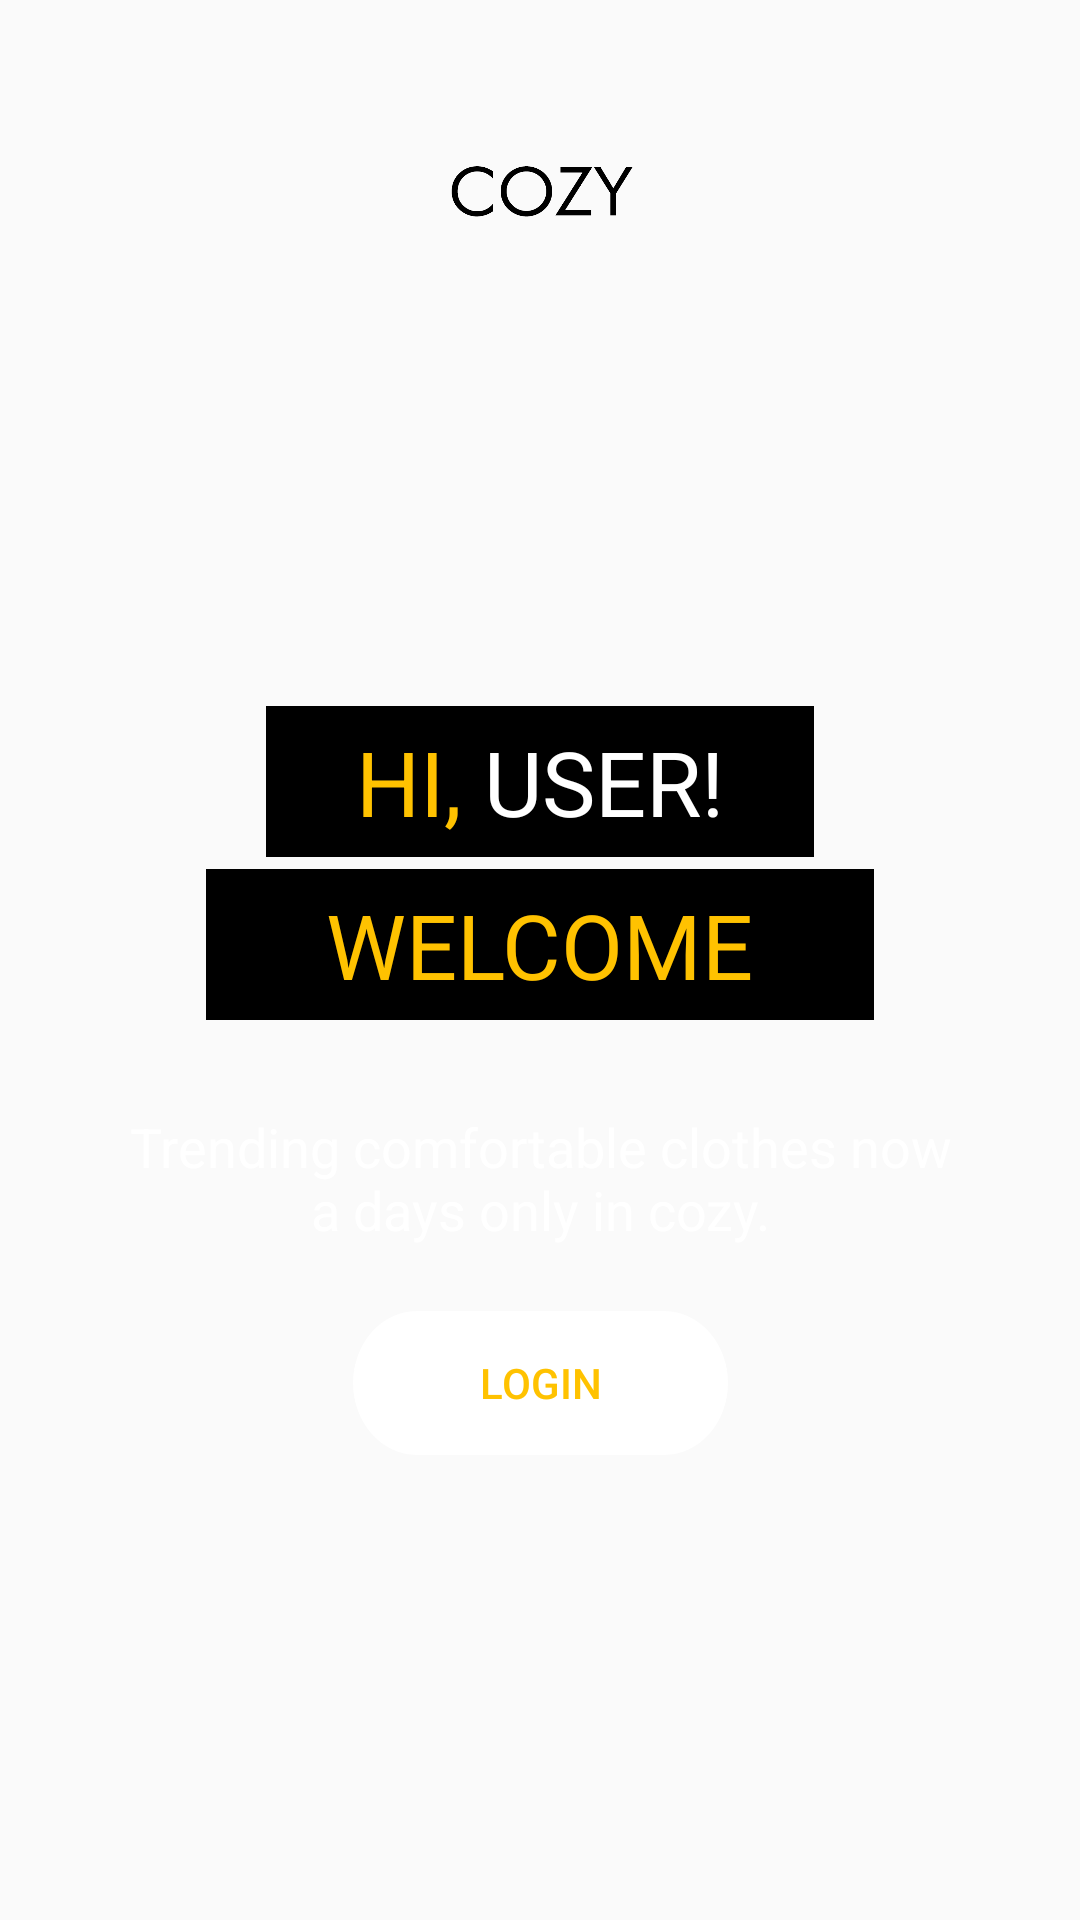

This screen was rendered from an Android layout file. Write that file and the resources it references.
<!-- AndroidManifest.xml: application theme AppTheme -->
<!-- res/layout/welcome_screen.xml -->
<?xml version="1.0" encoding="utf-8"?>
<androidx.constraintlayout.widget.ConstraintLayout
    xmlns:android="http://schemas.android.com/apk/res/android"
    xmlns:app="http://schemas.android.com/apk/res-auto"
    xmlns:tools="http://schemas.android.com/tools"
    android:layout_width="match_parent"
    android:layout_height="match_parent"
    android:background="@drawable/bg_gbr"
    tools:context=".activity.WelcomeScreen" >

    <ImageView
        android:id="@+id/cozy"
        android:layout_width="95dp"
        android:layout_height="27dp"
        android:layout_marginStart="115dp"
        android:layout_marginTop="50dp"
        android:layout_marginEnd="115dp"
        app:layout_constraintEnd_toEndOf="parent"
        app:layout_constraintStart_toStartOf="parent"
        app:layout_constraintTop_toTopOf="parent"
        app:srcCompat="@drawable/cozy"
        android:contentDescription="@string/logo" />

    <LinearLayout
        android:id="@+id/ly_hi_user"
        android:layout_width="wrap_content"
        android:layout_height="wrap_content"
        android:layout_marginStart="8dp"
        android:layout_marginEnd="8dp"
        android:layout_marginBottom="4dp"
        android:orientation="horizontal"
        android:background="#000"
        android:paddingTop="5dp"
        android:paddingEnd="30dp"
        android:paddingBottom="5dp"
        android:paddingStart="30dp"
        app:layout_constraintBottom_toTopOf="@+id/ly_welcome"
        app:layout_constraintEnd_toEndOf="parent"
        app:layout_constraintStart_toStartOf="parent">

        <TextView
            android:id="@+id/tv_hi"
            android:layout_width="wrap_content"
            android:layout_height="wrap_content"
            android:text="Hi, "
            android:textAllCaps="true"
            android:textColor="#FFC200"
            android:textSize="30sp" />

        <TextView
            android:id="@+id/tv_user"
            android:layout_width="wrap_content"
            android:layout_height="wrap_content"
            android:text="User!"
            android:textAllCaps="true"
            android:textColor="#FFF"
            android:textSize="30sp" />
    </LinearLayout>

    <LinearLayout
        android:id="@+id/ly_welcome"
        android:layout_width="wrap_content"
        android:layout_height="wrap_content"
        android:layout_marginStart="8dp"
        android:layout_marginEnd="8dp"
        android:layout_marginBottom="30dp"
        android:orientation="horizontal"
        android:background="#000"
        android:paddingTop="5dp"
        android:paddingEnd="40dp"
        android:paddingBottom="5dp"
        android:paddingStart="40dp"
        app:layout_constraintBottom_toTopOf="@+id/tv_desc"
        app:layout_constraintEnd_toEndOf="parent"
        app:layout_constraintStart_toStartOf="parent">

        <TextView
            android:id="@+id/tv_welcome"
            android:layout_width="wrap_content"
            android:layout_height="wrap_content"
            android:text="@string/welcome"
            android:textAllCaps="true"
            android:textColor="#FFC200"
            android:textSize="30sp" />
    </LinearLayout>

    <TextView
        android:id="@+id/tv_desc"
        android:layout_width="280dp"
        android:layout_height="47dp"
        android:layout_marginStart="8dp"
        android:layout_marginEnd="8dp"
        android:layout_marginBottom="20dp"
        android:text="@string/welcome_desc"
        android:textAlignment="center"
        android:textColor="#fff"
        android:textSize="18sp"
        android:maxLines="2"
        app:layout_constraintBottom_toTopOf="@+id/btn_welcome_login"
        app:layout_constraintEnd_toEndOf="parent"
        app:layout_constraintStart_toStartOf="parent" />

    <Button
        android:id="@+id/btn_welcome_login"
        android:layout_width="125dp"
        android:layout_height="48dp"
        android:layout_marginStart="8dp"
        android:layout_marginEnd="8dp"
        android:layout_marginBottom="155dp"
        android:background="@drawable/flogin"
        android:text="@string/login"
        android:textColor="#FFC200"
        app:layout_constraintBottom_toBottomOf="parent"
        app:layout_constraintEnd_toEndOf="parent"
        app:layout_constraintStart_toStartOf="parent" />

</androidx.constraintlayout.widget.ConstraintLayout>
<!-- resources referenced by this layout -->
<resources>
  <!-- drawable cozy: png bitmap (drawable-hdpi, 4165 bytes) -->
  <!-- drawable flogin: png bitmap (drawable-hdpi, 3963 bytes) -->
  <string name="login">login</string>
  <string name="logo">logo</string>
  <string name="welcome">Welcome</string>
  <string name="welcome_desc">Trending comfortable clothes now a days only in cozy.</string>
  <style name="AppTheme" parent="Theme.AppCompat.Light.NoActionBar">
          
          <item name="colorPrimary">#000</item>
          <item name="colorPrimaryDark">#000</item>
          <item name="colorAccent">#FFCC00</item>
          <item name="android:windowFullscreen">false</item>
          <item name="android:windowContentOverlay">@null</item>
          <item name="android:fitsSystemWindows">false</item>
      </style>
</resources>
